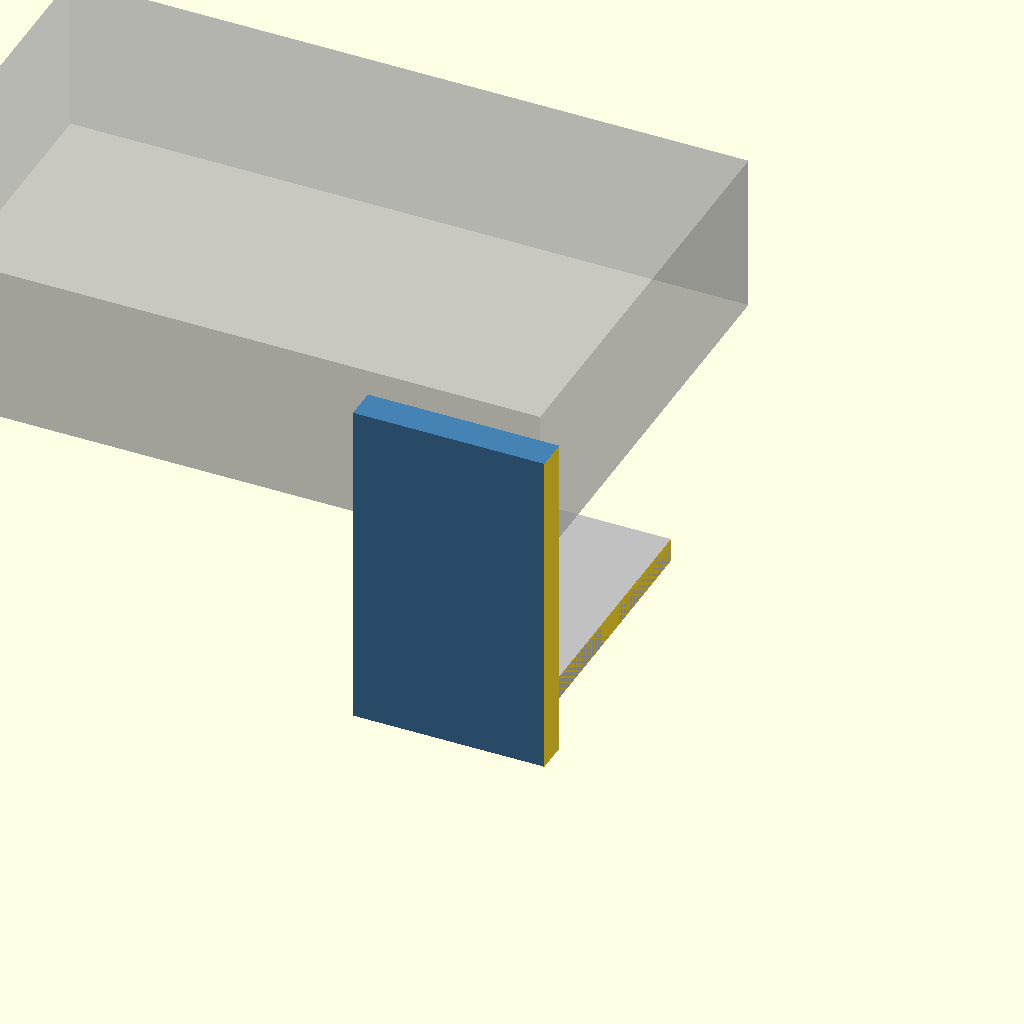
Cell 1: the model at its default parameters.
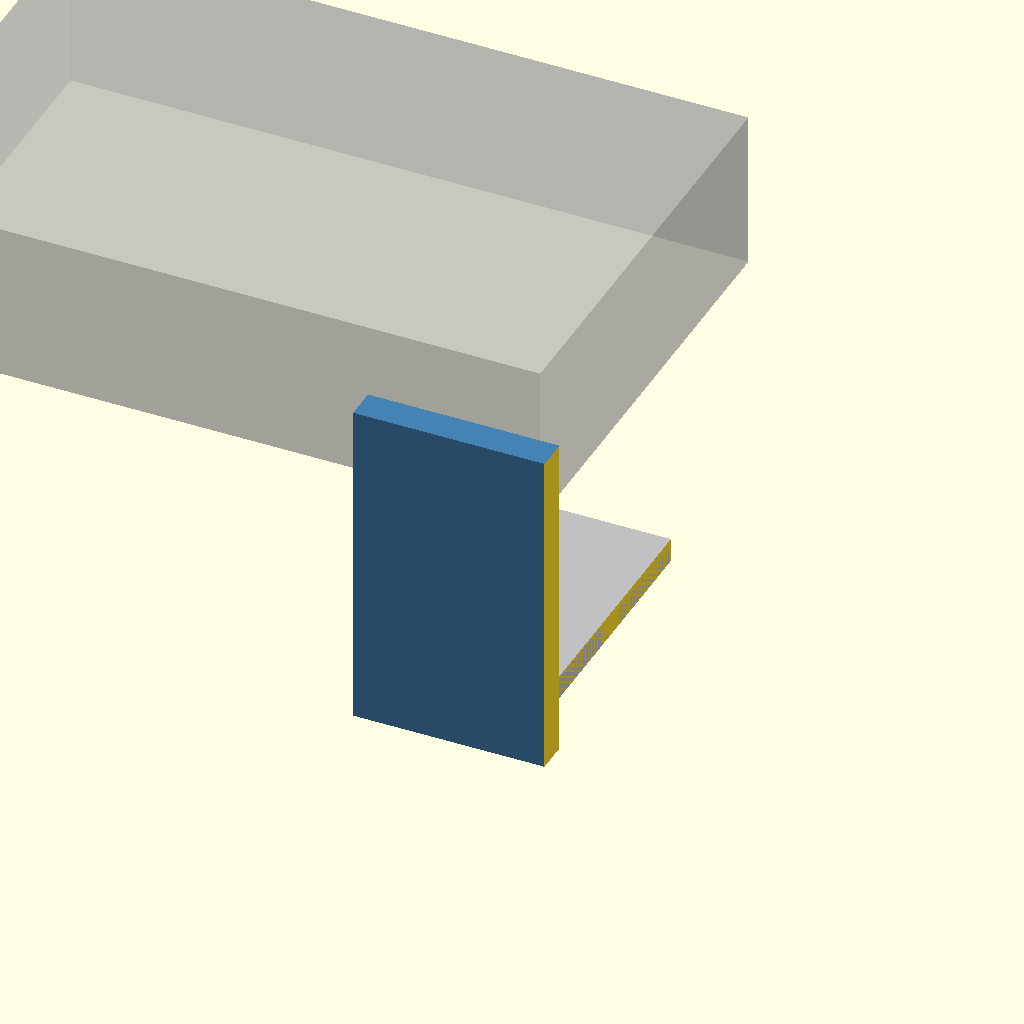
Cell 2: the same model with standoff = 12.
All cells are drawn from one camera (rotation 55°, 0°, 25°, orthographic, colour scheme Cornfield), so only the parameter changes between them.
OpenSCAD source file outputs/Physical_Test_Coupons_2026-10-19_v2/2_Snap_joint__source.scad:
// Lab Rax generic equipment tray + faceplate (wizard template).
// Faceplate derived from the Pi4 baseline; rack holes follow the four-corner layout of the user-supplied
// 1U blank plate (faceplate_mounting.json): EVERY rack unit gets 4 holes, never a single centre pair.
// The wizard appends override assignments at the end of this file.
// PROPOSED, UNVALIDATED: printed fit, strength and rack clearance are UNKNOWN.
$fn=48;
part="assembly";            // assembly, faceplate, tray, combined, rear_bracket
// Device envelope (mm). Origin of hole coordinates = device front-left corner, seen from above.
dev_w=85; dev_d=56; dev_h=20;
holes=[];                   // [[x,y],...] mounting hole centres
hole_d=2.7;                 // device mounting hole diameter
device_mount="inserts";     // inserts, pegs, clips, straps
standoff=6;                 // device lift above tray floor
insert_pilot=3.2;           // pilot for heat-set insert (inserts mode)
board_t=1.6;                // board/flange thickness (pegs, clips)
joint="screw";              // screw, snap, single
u=1;                        // faceplate height in rack units
keystones=[];               // [x,...] keystone centres on faceplate (X=0 centre)
// Keystone v2 (2026-10-19): re-modelled from measurements of Brian's reference keystone frame
// (14.5 x 16 opening was too narrow when printed). Opening 14.8 x 16.6 through the plate, plus a rear collar
// 19.8 x 27.85 reaching 9.2 mm behind the front face (bottom lip to 10.4) that carries the latch ramp and catches.
ks_w=14.8; ks_h=16.6;       // front opening
ks_ow=19.8; ks_ob=11.9; ks_ot=15.95; ks_od=9.2; ks_lip=10.4;  // collar width, below/above opening centre, depth
ports=[];                   // [[x,z,w,h,r],...] faceplate cut-outs, z from plate bottom, r=corner radius
front_gap=12;               // device front to faceplate rear face
margin=8;                   // tray border around device
rear_support=false;         // heavy/deep equipment: tray runs to the rear posts and screws to a rear bracket
coupon=[];                  // test coupon: [x0,x1,ymax] keeps only that slice of the part

// 4 mm plate (owner default 2026-10-18). Corner radius is limited by the four-corner holes:
// the reference holes sit 1.6 mm from the top/bottom edge, so larger corners would cut into them.
plate_w=252; plate_t=4; plate_r=2.5; plate_h=u*44.45-2.45;
hole_x=118.2625; hole_dz=15.902;   // each U: holes at its centre ±hole_dz (5.098 / 36.902 on a 1U plate)
rack_depth=240;             // Lab Rax frame depth (front of front posts to back of rear posts)
nudge=0;                    // render-repair only: tiny size offset applied when OpenSCAD 2021 emits a sliver
tray_t=3; tray_z=7;
tray_w=dev_w+2*margin; tray_d=rear_support?rack_depth:dev_d+front_gap+margin;
tray_x=-tray_w/2; tray_y=0;
dev_x=-dev_w/2; dev_y=front_gap; floor_top=tray_z+tray_t;
jx=min(40,tray_w/2-12); joint_x=[-jx,jx];
tongue_w=12; tongue_depth=7; tongue_h=3; tongue_z=tray_z+3.5;
slot_clear=0.3; boss_d=9; m3_clear=3.4; joint_pilot=4.0;  // 4.0 = the printed, well-fitting Pi4 trial

module capsule2d(len=10,diam=7){hull(){translate([-(len-diam)/2,0])circle(d=diam);translate([(len-diam)/2,0])circle(d=diam);}}
module rrect(w,h,r){rr=min(r,w/2-0.01,h/2-0.01);if(rr<=0)square([w,h],center=true);else offset(r=rr)square([w-2*rr,h-2*rr],center=true);}
// Mirror front-of-tray features to the rear (about the rack's mid-depth).
module to_rear(){translate([0,rack_depth/2,0])mirror([0,1,0])translate([0,-rack_depth/2,0])children();}

// Faceplate outline seen from the front: 2D X = rack X, 2D Y = height Z.
// rear=true cuts the larger keystone pocket; plain=true leaves out keystones/ports (rear bracket).
module plate2d(rear=false,plain=false){
 difference(){
  hull()for(sx=[-1,1],sz=[-1,1])translate([sx*(plate_w/2-plate_r),plate_h/2+sz*(plate_h/2-plate_r)])circle(r=plate_r+nudge);
  for(i=[0:u-1],dz=[-hole_dz,hole_dz],x=[-hole_x,hole_x])translate([x,i*44.45+21+dz])capsule2d();
  if(!plain){
   for(p=ports)translate([p[0],p[1]])rrect(p[2],p[3],p[4]);
  }
 }
}
// Plate between y=y0 (front) and y0+t, built from the 2D outline (cleaner meshes than 3D cuts in OpenSCAD 2021).
module plate_layer(y0,t,rear=false,plain=false){translate([0,y0+t,0])rotate([90,0,0])linear_extrude(height=t)plate2d(rear,plain);}

module plate_joint_add(){
 if(joint=="screw"){
  for(x=joint_x)translate([x-tongue_w/2,0,tongue_z])cube([tongue_w,tongue_depth,tongue_h]);
  for(x=joint_x)translate([x,0,tray_z+14])rotate([-90,0,0])cylinder(d=boss_d,h=8);
 }
 if(joint=="snap") for(x=joint_x){
  // Cantilever arm under the tray floor; barb snaps up into a floor window.
  translate([x-4,0,tray_z-2])cube([8,16,2]);
  // Barb v2: square catch face toward the plate, ramp falling toward the rear so the tray, slid in
  // from the rear, cams the arm down until its window drops over the barb.
  translate([x-4,12,tray_z])hull(){cube([8,0.6,1.2]);cube([8,2.4,0.01]);}
 }
}
// Keystone collar behind the plate, and the jack-shaped cut through plate + collar.
// Profile in (d = depth behind front face, z from opening centre); X width is ks_w throughout.
module ks_collar(){for(x=keystones)translate([x-ks_ow/2,-plate_t,plate_h/2]){
 translate([0,0,-ks_ob])cube([ks_ow,ks_od,ks_ob+ks_ot]);
 translate([0,0,-ks_ob])cube([ks_ow,ks_lip,ks_ob-ks_h/2]);
}}
module ks_cut(){for(x=keystones)translate([x-ks_w/2,-plate_t,plate_h/2])rotate([90,0,90])linear_extrude(height=ks_w)
 polygon([[-1,-ks_h/2],[5.8,-ks_h/2],[5.8,-9.9],[9.2,-9.9],[9.2,-ks_h/2],[11,-ks_h/2],[11,11.6],[8.2,11.6],
          [8.2,ks_ot+1],[7.2,ks_ot+1],[7.2,13.6],[0.6,ks_h/2],[-1,ks_h/2]]);}
module plate_joint_cut(){if(joint=="screw")for(x=joint_x)translate([x,-0.1,tray_z+14])rotate([-90,0,0])cylinder(d=joint_pilot,h=8.2);}

module faceplate(){
 difference(){
  union(){
   plate_layer(-plate_t,plate_t);
   ks_collar();
   plate_joint_add();
  }
  plate_joint_cut();
  ks_cut();
 }
}
// Plain plate on the rear posts (mirror of the faceplate, no openings) that the tray's rear end screws/snaps to.
module rear_bracket(){to_rear()difference(){union(){plate_layer(-plate_t,plate_t,false,true);plate_joint_add();}plate_joint_cut();}}

module device_features_add(){
 if(device_mount=="inserts")for(h=holes)translate([dev_x+h[0],dev_y+h[1],floor_top])cylinder(d=max(insert_pilot+3.5,7),h=standoff);
 if(device_mount=="pegs")for(h=holes)translate([dev_x+h[0],dev_y+h[1],floor_top]){
  cylinder(d=hole_d+3,h=standoff);
  translate([0,0,standoff])cylinder(d=hole_d-0.3,h=board_t+0.8);
  translate([0,0,standoff+board_t+0.8])cylinder(d1=hole_d-0.3,d2=hole_d-1,h=0.8);
 }
 if(device_mount=="clips"){
  // Support ledges at the four corners plus a flexing clip on each side.
  for(x=[dev_x-1,dev_x+dev_w-5],y=[dev_y-1,dev_y+dev_d-5])translate([x,y,floor_top])cube([6,6,standoff]);
  for(s=[-1,1])translate([s>0?dev_x+dev_w+0.2:dev_x-2.2,dev_y+dev_d/2-5,floor_top]){
   cube([2,10,standoff+board_t+2.5]);
   translate([s>0?-1.2:2,0,standoff+board_t+0.2])hull(){cube([1.2,10,1.6]);translate([s>0?1.2:0,0,1.6])cube([0.01,10,0.6]);}
  }
 }
}
module device_features_cut(){
 if(device_mount=="inserts")for(h=holes)translate([dev_x+h[0],dev_y+h[1],floor_top+0.01])cylinder(d=insert_pilot,h=standoff+0.1);
 if(device_mount=="straps")for(x=[dev_x-5.5,dev_x+dev_w+2.5],y=[dev_y+dev_d*0.25,dev_y+dev_d*0.75])
  translate([x,y-6,tray_z-0.1])cube([3,12,tray_t+0.2]);
}

module tray_joint_add(){
 if(joint=="screw"){
  for(x=joint_x) translate([x-9,0,tray_z+tray_t])cube([18,8,5]);
  for(x=joint_x)translate([x-7,8.3,tray_z+3])cube([14,3,19]);
  for(x=joint_x) for(side=[-1,1]) translate([x+side*6-1,0,0])
    hull(){translate([0,9,tray_z+2.7])cube([2,2,0.5]);
           translate([0,9,tray_z+8])cube([2,2,0.5]);
           translate([0,20,tray_z+2.7])cube([2,2,0.5]);}
 }
}
module tray_joint_cut(){
 if(joint=="screw"){
  for(x=joint_x)translate([x-(tongue_w+slot_clear)/2,-0.1,tongue_z-slot_clear/2])cube([tongue_w+slot_clear,tongue_depth+slot_clear,tongue_h+slot_clear]);
  for(x=joint_x)translate([x,11.4,tray_z+14])rotate([90,0,0])cylinder(d=m3_clear,h=12);
 }
 if(joint=="snap")for(x=joint_x)translate([x-4.3,11.6,tray_z-0.1])cube([8.6,3.2,tray_t+0.2]);
}

module tray(){
 difference(){
  union(){
   translate([tray_x,tray_y,tray_z])cube([tray_w,tray_d,tray_t]);
   tray_joint_add();
   if(rear_support)to_rear()tray_joint_add();
   device_features_add();
  }
  tray_joint_cut();
  if(rear_support)to_rear()tray_joint_cut();
  device_features_cut();
 }
}

module clip_coupon(){if(len(coupon)==3)intersection(){children();translate([coupon[0],-50,-50])cube([coupon[1]-coupon[0],coupon[2]+50,400]);}else children();}

clip_coupon(){
 if(part=="faceplate")faceplate();
 else if(part=="tray")tray();
 else if(part=="rear_bracket")rear_bracket();
 else if(part=="combined")union(){faceplate();translate([tray_x,-0.01,tray_z])cube([tray_w,0.02+0.01,tray_t]);tray();if(rear_support)rear_bracket();}
 else {color("steelblue")faceplate();color("silver")tray();if(rear_support)color("steelblue")rear_bracket();
  %translate([dev_x,dev_y,floor_top+(device_mount=="inserts"||device_mount=="pegs"||device_mount=="clips"?standoff:0)])cube([dev_w,dev_d,dev_h]);}
}

// ---- wizard overrides: 2_Snap_joint
dev_w=85.0;
dev_d=56.0;
dev_h=20.0;
hole_d=2.7;
standoff=6.0;
insert_pilot=3.2;
board_t=1.6;
u=1;
holes=[[3.5, 3.5], [61.5, 3.5], [3.5, 52.5], [61.5, 52.5]];
keystones=[];
device_mount="inserts";
joint="snap";
rear_support=false;
coupon=[26.5, 50.5, 30.0];
ports=[];
Customizer parameters (derived from the source; name, type, default, range or options):
part: string, default "assembly"
hole_d: number, default 2.7
device_mount: string, default "inserts"
standoff: number, default 6
insert_pilot: number, default 3.2
board_t: number, default 1.6
joint: string, default "screw"
u: number, default 1
front_gap: number, default 12
margin: number, default 8
rear_support: bool, default false
rack_depth: number, default 240
nudge: number, default 0
